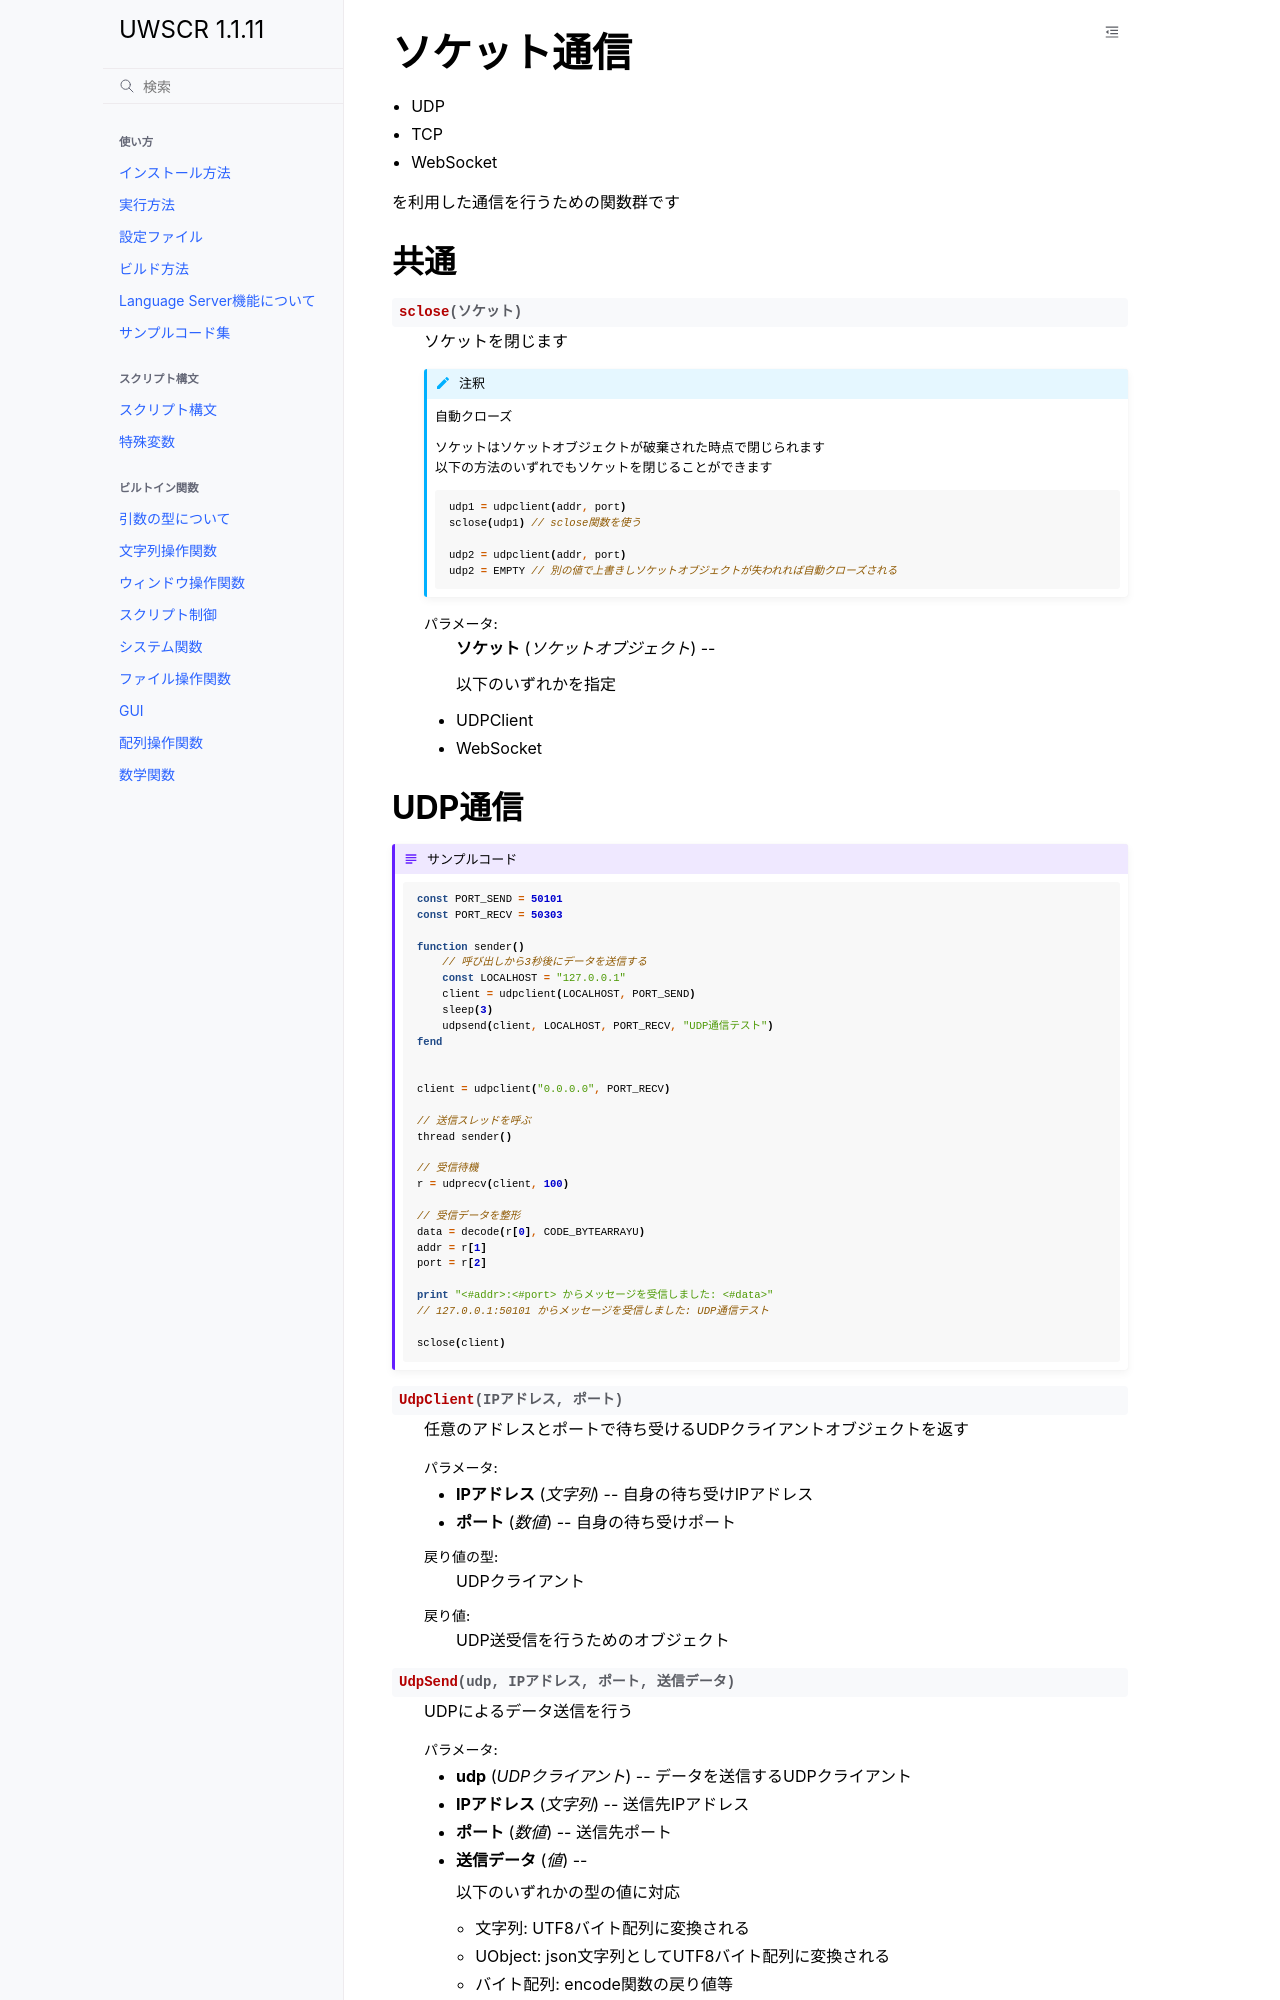

repository: stuncloud/UWSCR · page: builtins/socket.html · generator: sphinx

ソケット通信
============

- UDP
- TCP
- WebSocket

| を利用した通信を行うための関数群です

共通
----

.. function:: sclose(ソケット)

    | ソケットを閉じます

    .. note:: 自動クローズ

        | ソケットはソケットオブジェクトが破棄された時点で閉じられます
        | 以下の方法のいずれでもソケットを閉じることができます

        .. sourcecode:: uwscr

            udp1 = udpclient(addr, port)
            sclose(udp1) // sclose関数を使う

            udp2 = udpclient(addr, port)
            udp2 = EMPTY // 別の値で上書きしソケットオブジェクトが失われれば自動クローズされる



    :param ソケットオブジェクト ソケット: 以下のいずれかを指定

        - UDPClient
        - WebSocket


UDP通信
-------

.. admonition:: サンプルコード

    .. sourcecode:: uwscr

        const PORT_SEND = 50101
        const PORT_RECV = 50303

        function sender()
            // 呼び出しから3秒後にデータを送信する
            const LOCALHOST = "127.0.0.1"
            client = udpclient(LOCALHOST, PORT_SEND)
            sleep(3)
            udpsend(client, LOCALHOST, PORT_RECV, "UDP通信テスト")
        fend


        client = udpclient("0.0.0.0", PORT_RECV)

        // 送信スレッドを呼ぶ
        thread sender()

        // 受信待機
        r = udprecv(client, 100)

        // 受信データを整形
        data = decode(r[0], CODE_BYTEARRAYU)
        addr = r[1]
        port = r[2]

        print "<#addr>:<#port> からメッセージを受信しました: <#data>"
        // 127.0.0.1:50101 からメッセージを受信しました: UDP通信テスト

        sclose(client)

.. function:: UdpClient(IPアドレス, ポート)

    | 任意のアドレスとポートで待ち受けるUDPクライアントオブジェクトを返す

    :param 文字列 IPアドレス: 自身の待ち受けIPアドレス
    :param 数値 ポート: 自身の待ち受けポート
    :rtype: UDPクライアント
    :return: UDP送受信を行うためのオブジェクト

.. function:: UdpSend(udp, IPアドレス, ポート, 送信データ)

    | UDPによるデータ送信を行う

    :param UDPクライアント udp: データを送信するUDPクライアント
    :param 文字列 IPアドレス: 送信先IPアドレス
    :param 数値 ポート: 送信先ポート
    :param 値 送信データ:

        | 以下のいずれかの型の値に対応

        - 文字列: UTF8バイト配列に変換される
        - UObject: json文字列としてUTF8バイト配列に変換される
        - バイト配列: encode関数の戻り値等
        - 数値配列: 数値 (0-255) の配列、数値以外や範囲外が含まれていたらエラーとなる

    :rtype: 真偽値
    :return: 送信成功時TRUE


.. function:: UdpRecv(バッファサイズ)

    | UDPによるデータ受信を行う
    | データを受信するまでブロックする

    :param 数値 バッファサイズ:

        | 受信するデータ (バイト配列) のバッファサイズ
        | 実際の受信データより小さいとデータが欠損する場合があります

    :rtype: [バイト配列, 文字列, 数値]
    :return: [受信データ, 送信元IPアドレス, 送信元ポート]
